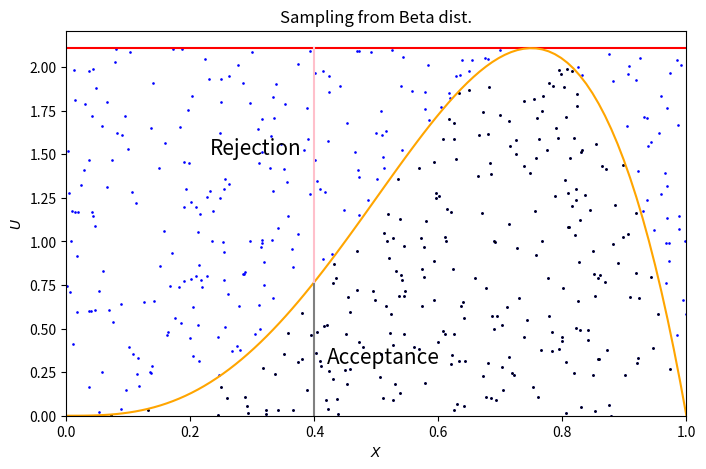

Here is the Python script that generated this plot:
#!/usr/bin/python3
## file: rejection_beta.py
import numpy as np
import numpy.random as nprd
import scipy.special as scisp
# 设定参数
alpha=4
beta=2
# beta分布密度函数
f=lambda x: 1/scisp.beta(alpha,beta)* \
    x**(alpha-1) * (1-x)**(beta-1)
# 计算密度函数最大值
M=f((1-alpha)/(2-alpha-beta))
print(M)
# 随机抽两个均匀分布，一个为(0,1)，一个为(0,M)，抽500个
N=500
x=nprd.random(N)
u=nprd.random(N)*M
# 挑出使得u<beta密度函数的x
accepted=[i for i in range(N) if u[i]<=f(x[i])]
rand_beta=x[accepted] #生成的Beta分布随机数
rand_U_selected=u[accepted]
# 画图
import matplotlib.pyplot as plt
# 设定图像大小和坐标范围
plt.rcParams['figure.figsize'] = (8.0, 5.0)
plt.xlim(0,1)
plt.ylim(0,M+0.1)
# 横线和竖线
x_grid=np.linspace(0,1,100)#(0,1)均匀的100个点
y_M=np.ones(100)*M
beta_dens=f(x_grid)
y1=np.linspace(0,f(0.4),20)
y2=np.linspace(f(0.4),M,20)
x_hline=np.ones(20)*0.4
plt.xlabel(r'$X$')
plt.ylabel(r'$U$')
plt.title('Sampling from Beta dist.') # 标题
## 画出散点图
plt.scatter(x,u,color='blue',s=0.8)
plt.scatter(rand_beta,rand_U_selected,color='black',s=0.8)
plt.plot(x_grid,y_M,color='red') ## 最大值
plt.plot(x_grid,beta_dens,color='orange') ## 密度函数
plt.plot(x_hline,y1,color='grey') ## 接受区域
plt.text(0.42,0.3,"Acceptance",fontsize=15,
    horizontalalignment="left")
plt.plot(x_hline,y2,color='pink') ## 拒绝区域
plt.text(0.38,1.5,"Rejection",fontsize=15,
    horizontalalignment="right")
plt.savefig("rejection_beta.eps")
